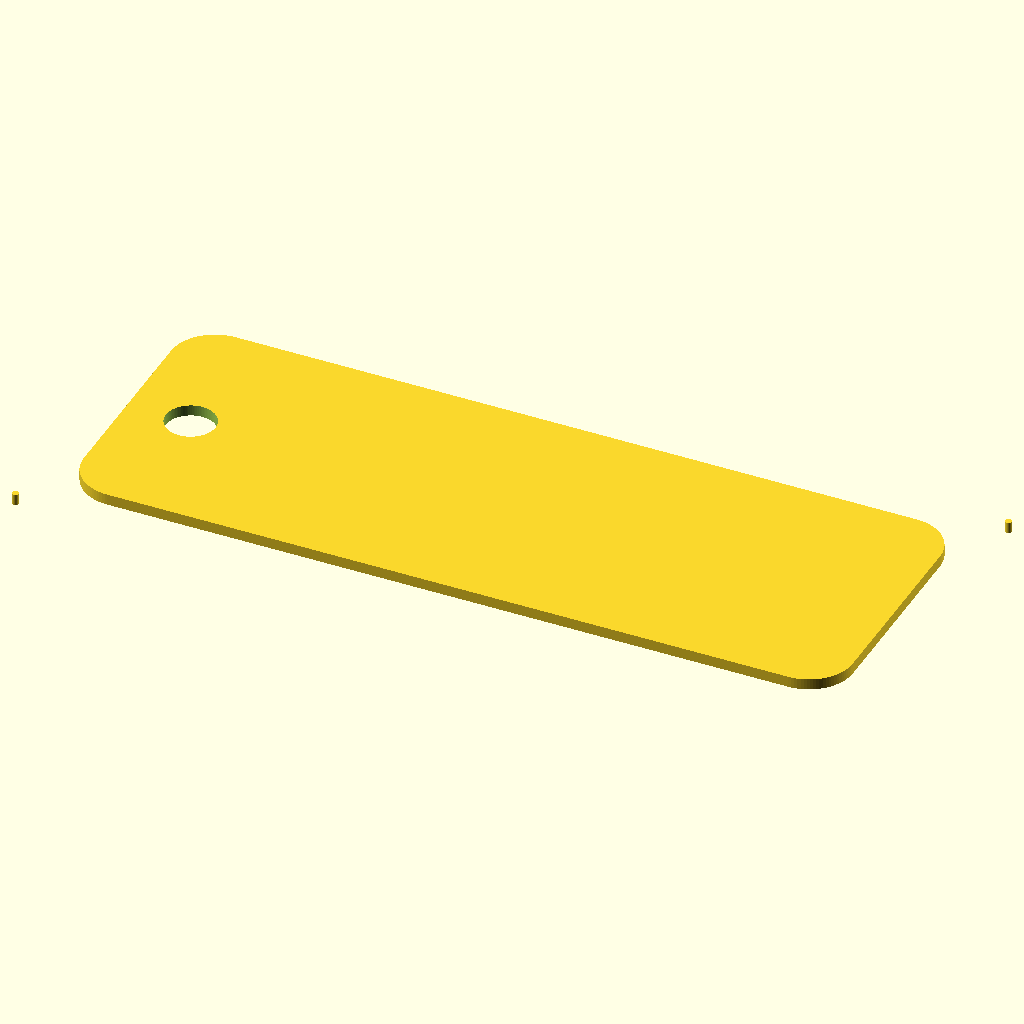
Cell 1 — every parameter at its default value.
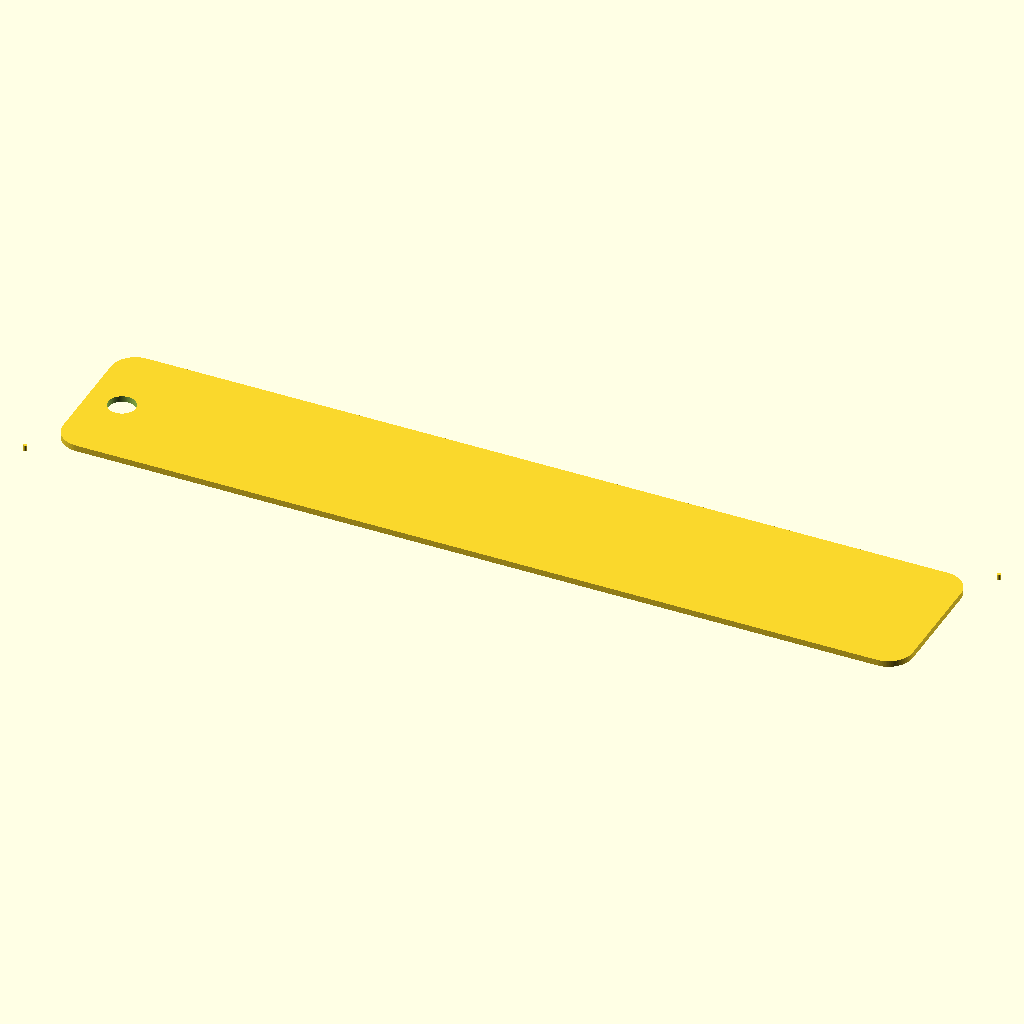
Cell 2: piece_w = 140 (everything else at default).
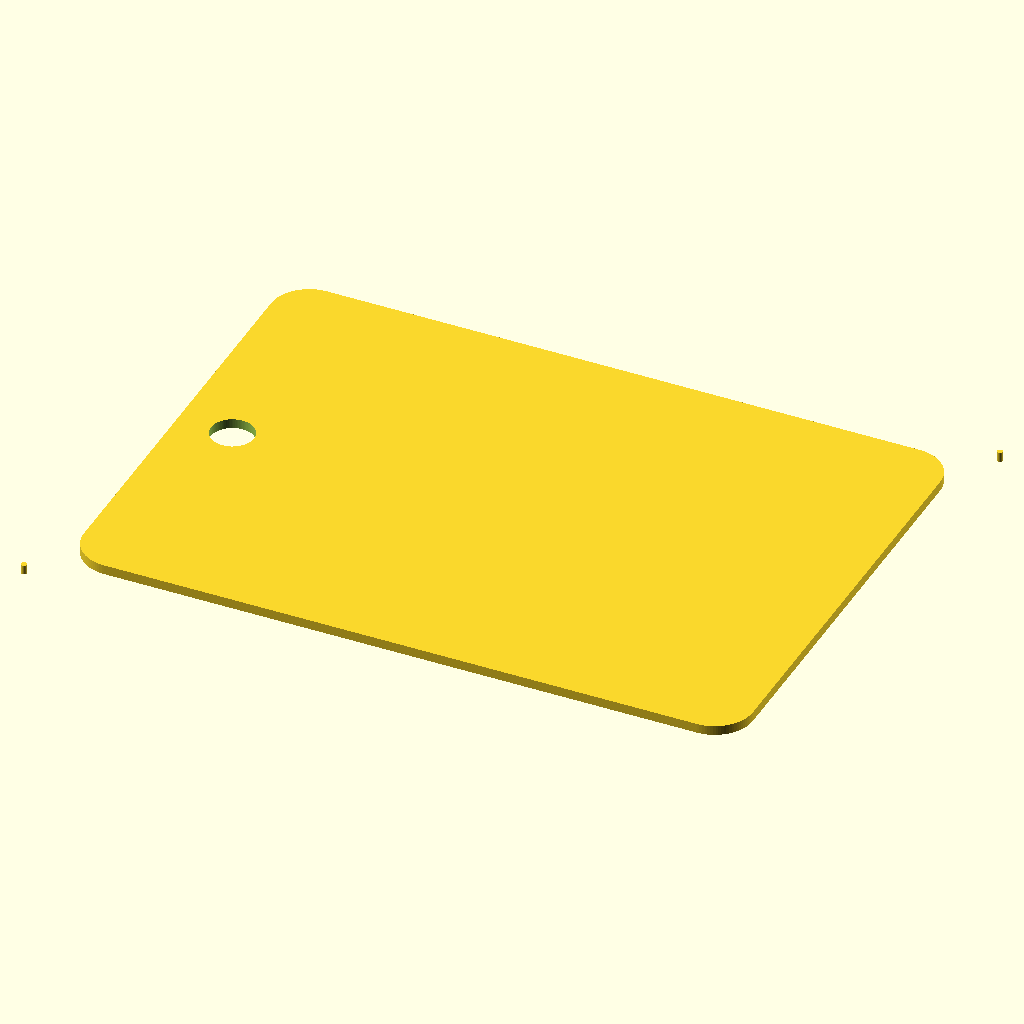
Cell 3: the same model with piece_h = 50.
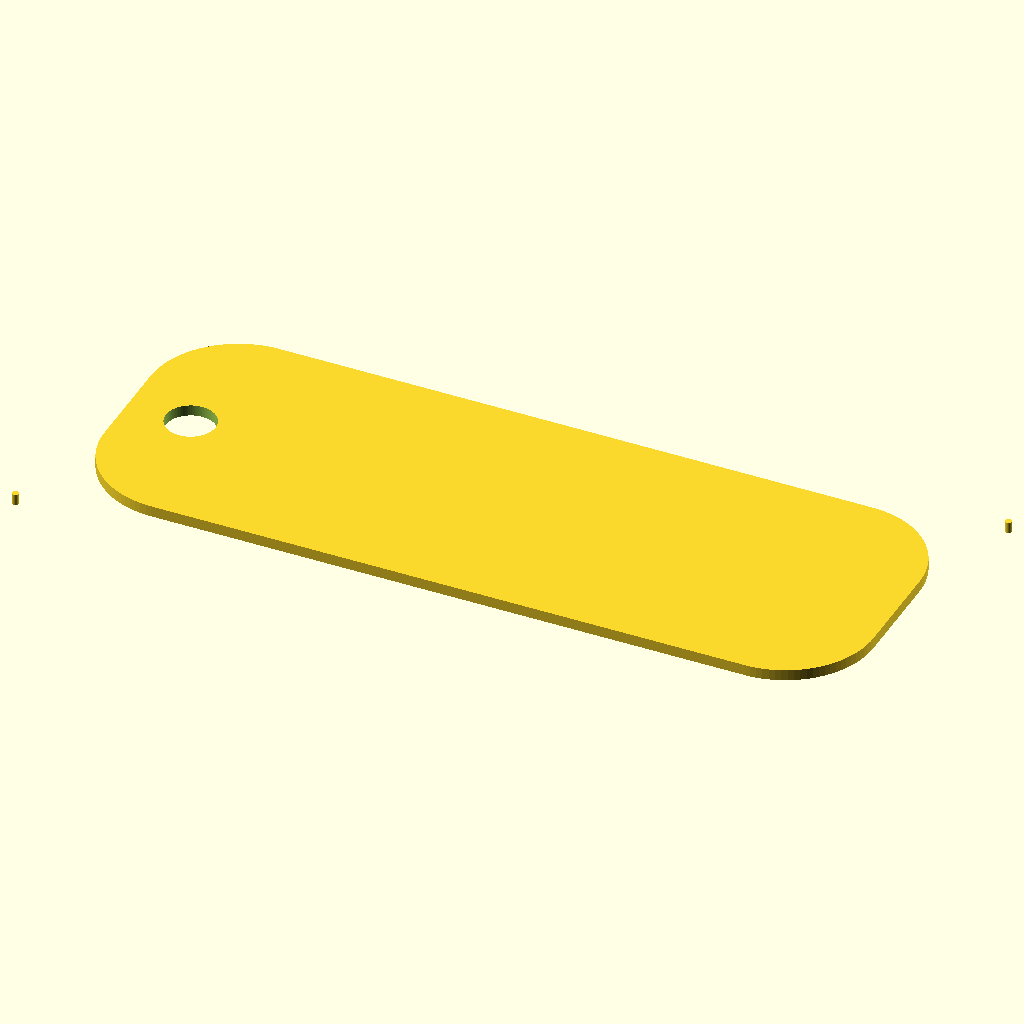
Cell 4: corner_r = 8 (everything else at default).
All cells are drawn from the same view direction (rotation 55°, 0°, 25°, orthographic, colour scheme Cornfield), but the view is re-fitted for each cell, so position and scale can differ between cells as well as the parameter.
OpenSCAD source file minicurso/testes-prompts/2026-10-20/r1/laser-chaveiro-maria-folha-opus.scad:
// ================= PARAMETROS (mm) =================
layer         = "cut";    // "cut" = contorno + furo; "engrave" = texto
piece_w       = 70;       // largura da peca
piece_h       = 25;       // altura da peca
corner_r      = 4;        // raio dos cantos
material_t    = 3;        // espessura do MDF (so informativo, arquivo e 2D)
hole_d        = 4.5;      // diametro do furo da argola
hole_edge     = 3.5;      // da borda do furo ate a borda esquerda da peca
name          = "MARIA";  // nome gravado
font          = "Liberation Sans:style=Bold"; // fonte
text_gap_hole = 3;        // distancia minima entre o texto e o furo
text_margin   = 3;        // distancia minima entre o texto e as bordas
text_size_max = 12;       // tamanho maximo da letra (altura da maiuscula, aprox.)
char_w_factor = 1.10;     // largura estimada por letra / tamanho (conservador p/ maiusculas Bold)
clearance     = 0;        // folga de encaixe: esta peca nao tem encaixe, sem uso
mark_d        = 0.6;      // diametro das marcas de registro
mark_offset   = 3;        // distancia das marcas para fora dos cantos (em X e em Y)
$fn           = 96;       // resolucao dos arcos

// ================= VALORES DERIVADOS =================
hole_cx     = hole_edge + hole_d / 2;               // centro do furo em X
hole_cy     = piece_h / 2;                          // centro do furo em Y
text_x0     = hole_cx + hole_d / 2 + text_gap_hole; // inicio da area do texto
text_x1     = piece_w - text_margin;                // fim da area do texto
text_area_w = text_x1 - text_x0;                    // largura disponivel
text_area_h = piece_h - 2 * text_margin;            // altura disponivel
text_size   = min(text_size_max,
                  text_area_w / (len(name) * char_w_factor),
                  text_area_h);                     // letra reduzida se o nome for comprido
text_cx     = (text_x0 + text_x1) / 2;              // centro da area do texto
text_w_est  = len(name) * char_w_factor * text_size; // largura estimada (teto)

assert(layer == "cut" || layer == "engrave", "layer deve ser \"cut\" ou \"engrave\"");
assert(text_area_w > 0, "nao sobra espaco para o texto");

// ================= MEDIDAS =================
echo(str("Peca: ", piece_w, " x ", piece_h, " mm, raio ", corner_r, " mm, MDF ", material_t, " mm"));
echo(str("Furo: d=", hole_d, " mm, centro (", hole_cx, ", ", hole_cy, "), borda a ", hole_edge, " mm da esquerda"));
echo(str("Area do texto: X ", text_x0, " a ", text_x1, " (", text_area_w, " mm) x ", text_area_h, " mm"));
echo(str("Texto \"", name, "\": tamanho ", text_size, " mm, largura estimada <= ", text_w_est, " mm"));
echo(str("Marcas: d=", mark_d, " em (", -mark_offset, ", ", -mark_offset, ") e (",
         piece_w + mark_offset, ", ", piece_h + mark_offset, ")"));
echo(str("Camada: ", layer));

// ================= MODULOS =================
module rounded_rect(w, h, r) {
    hull()
        for (x = [r, w - r], y = [r, h - r])
            translate([x, y]) circle(r = r);
}

module registration_marks() {
    translate([-mark_offset, -mark_offset]) circle(d = mark_d);
    translate([piece_w + mark_offset, piece_h + mark_offset]) circle(d = mark_d);
}

// ================= SAIDA =================
if (layer == "cut") {
    difference() {
        rounded_rect(piece_w, piece_h, corner_r);
        translate([hole_cx, hole_cy]) circle(d = hole_d);
    }
    registration_marks();
} else {
    translate([text_cx, piece_h / 2])
        text(name, size = text_size, font = font,
             halign = "center", valign = "center");
    registration_marks();
}
Parameter table extracted from the source (name, type, default, range or options):
layer: string, default "cut"
piece_w: number, default 70
piece_h: number, default 25
corner_r: number, default 4
material_t: number, default 3
hole_d: number, default 4.5
hole_edge: number, default 3.5
name: string, default "MARIA"
font: string, default "Liberation Sans:style=Bold"
text_gap_hole: number, default 3
text_margin: number, default 3
text_size_max: number, default 12
char_w_factor: number, default 1.1
clearance: number, default 0
mark_d: number, default 0.6
mark_offset: number, default 3
